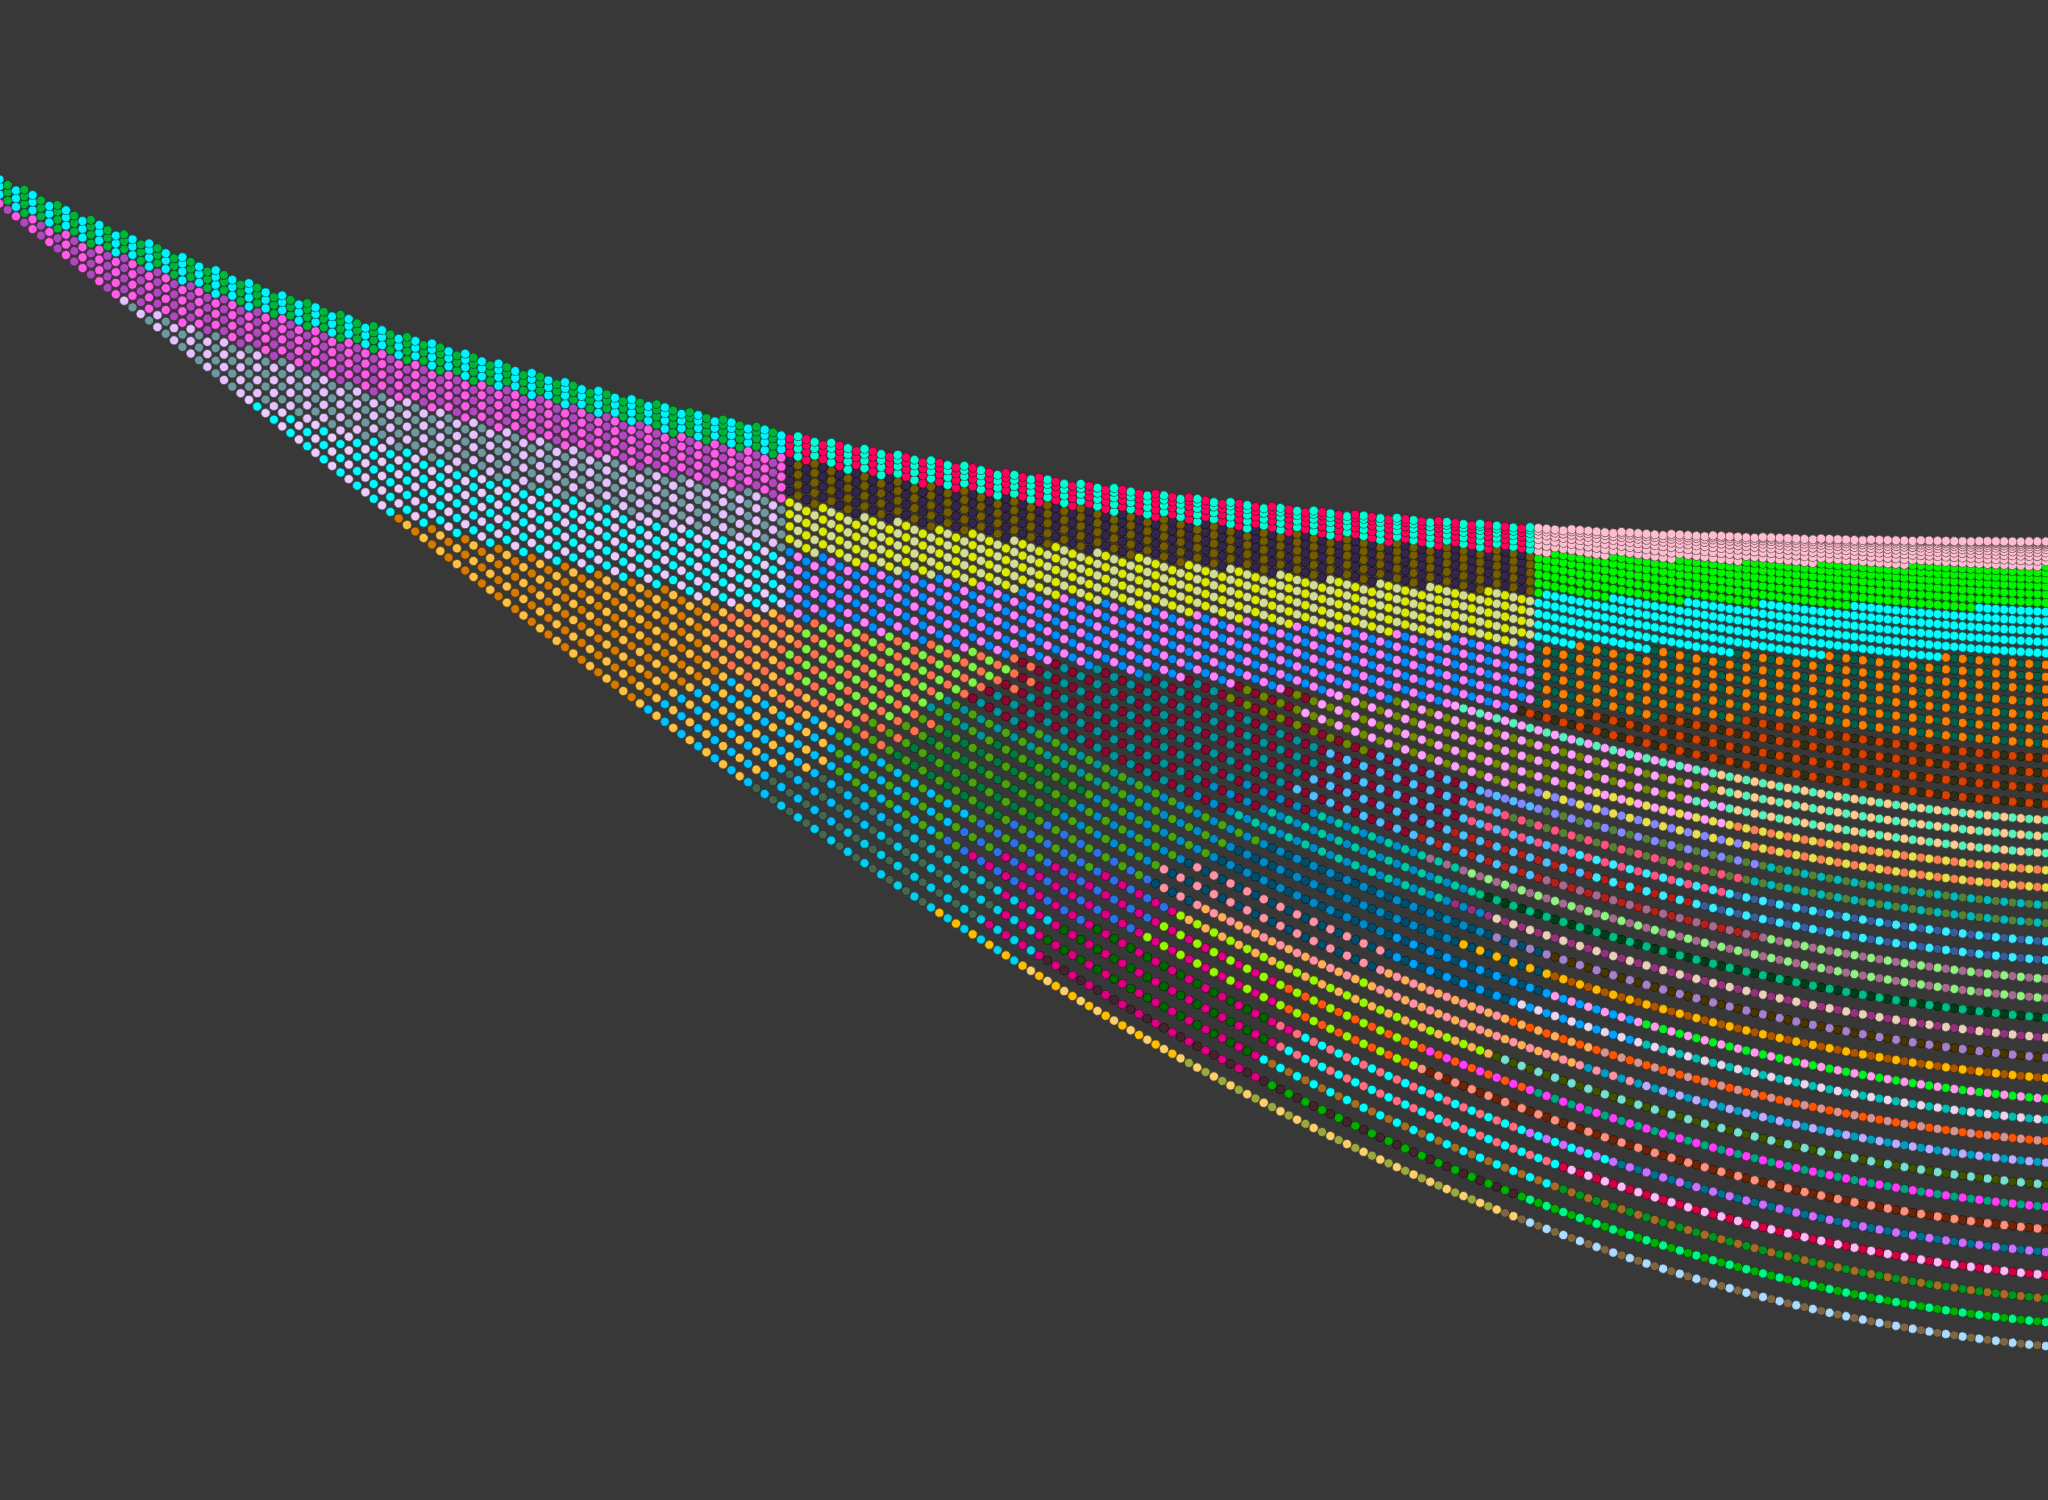

Values plotted in this chart, from the file beside it:
id, v, Longitude, Latitude, rIn, EeVVib, EeVRot, DeltaEintDiss, Bin
1, 0, 0.000000e+00, -9.753689e+01, 1.993478e+00, 0.000000e+00, 0.000000e+00, -9.753689e+00, 1
2, 0, 1.000000e+00, -9.753196e+01, 1.993489e+00, 0.000000e+00, 4.933000e-04, -9.753197e+00, 5
3, 0, 2.000000e+00, -9.752209e+01, 1.993512e+00, 0.000000e+00, 1.480300e-03, -9.752217e+00, 1
4, 0, 3.000000e+00, -9.750729e+01, 1.993546e+00, 0.000000e+00, 2.960000e-03, -9.750751e+00, 5
5, 0, 4.000000e+00, -9.748756e+01, 1.993592e+00, 0.000000e+00, 4.933400e-03, -9.748802e+00, 1
6, 0, 5.000000e+00, -9.746289e+01, 1.993648e+00, 0.000000e+00, 7.399800e-03, -9.746373e+00, 5
7, 0, 6.000000e+00, -9.743330e+01, 1.993717e+00, 0.000000e+00, 1.035940e-02, -9.743467e+00, 1
8, 0, 7.000000e+00, -9.739877e+01, 1.993796e+00, 0.000000e+00, 1.381190e-02, -9.740087e+00, 5
9, 0, 8.000000e+00, -9.735932e+01, 1.993887e+00, 0.000000e+00, 1.775730e-02, -9.736235e+00, 1
10, 0, 9.000000e+00, -9.731494e+01, 1.993989e+00, 0.000000e+00, 2.219550e-02, -9.731914e+00, 5
11, 0, 1.000000e+01, -9.726563e+01, 1.994103e+00, 0.000000e+00, 2.712620e-02, -9.727126e+00, 1
12, 0, 1.100000e+01, -9.721140e+01, 1.994228e+00, 0.000000e+00, 3.254920e-02, -9.721875e+00, 5
13, 0, 1.200000e+01, -9.715224e+01, 1.994364e+00, 0.000000e+00, 3.846460e-02, -9.716162e+00, 1
14, 0, 1.300000e+01, -9.708817e+01, 1.994512e+00, 0.000000e+00, 4.487180e-02, -9.709991e+00, 5
15, 0, 1.400000e+01, -9.701918e+01, 1.994671e+00, 0.000000e+00, 5.177100e-02, -9.703363e+00, 1
16, 0, 1.500000e+01, -9.694527e+01, 1.994841e+00, 0.000000e+00, 5.916190e-02, -9.696281e+00, 5
17, 0, 1.600000e+01, -9.686645e+01, 1.995023e+00, 0.000000e+00, 6.704390e-02, -9.688747e+00, 1
18, 0, 1.700000e+01, -9.678272e+01, 1.995217e+00, 0.000000e+00, 7.541690e-02, -9.680764e+00, 5
19, 0, 1.800000e+01, -9.669408e+01, 1.995421e+00, 0.000000e+00, 8.428070e-02, -9.672334e+00, 1
20, 0, 1.900000e+01, -9.660054e+01, 1.995638e+00, 0.000000e+00, 9.363490e-02, -9.663459e+00, 5
21, 0, 2.000000e+01, -9.650210e+01, 1.995865e+00, 0.000000e+00, 1.034794e-01, -9.654141e+00, 1
22, 0, 2.100000e+01, -9.639876e+01, 1.996104e+00, 0.000000e+00, 1.138135e-01, -9.644383e+00, 5
23, 0, 2.200000e+01, -9.629052e+01, 1.996355e+00, 0.000000e+00, 1.246371e-01, -9.634186e+00, 1
24, 0, 2.300000e+01, -9.617739e+01, 1.996617e+00, 0.000000e+00, 1.359497e-01, -9.623554e+00, 5
25, 0, 2.400000e+01, -9.605938e+01, 1.996890e+00, 0.000000e+00, 1.477507e-01, -9.612488e+00, 1
26, 0, 2.500000e+01, -9.593649e+01, 1.997175e+00, 0.000000e+00, 1.600402e-01, -9.600990e+00, 5
27, 0, 2.600000e+01, -9.580871e+01, 1.997471e+00, 0.000000e+00, 1.728176e-01, -9.589062e+00, 1
28, 0, 2.700000e+01, -9.567607e+01, 1.997779e+00, 0.000000e+00, 1.860820e-01, -9.576706e+00, 5
29, 0, 2.800000e+01, -9.553855e+01, 1.998098e+00, 0.000000e+00, 1.998336e-01, -9.563925e+00, 1
30, 0, 2.900000e+01, -9.539617e+01, 1.998429e+00, 0.000000e+00, 2.140717e-01, -9.550721e+00, 5
31, 0, 3.000000e+01, -9.524894e+01, 1.998772e+00, 0.000000e+00, 2.287955e-01, -9.537095e+00, 1
32, 0, 3.100000e+01, -9.509684e+01, 1.999126e+00, 0.000000e+00, 2.440047e-01, -9.523050e+00, 5
33, 0, 3.200000e+01, -9.493990e+01, 1.999491e+00, 0.000000e+00, 2.596989e-01, -9.508587e+00, 1
34, 0, 3.300000e+01, -9.477812e+01, 1.999868e+00, 0.000000e+00, 2.758774e-01, -9.493709e+00, 5
35, -1, 0.000000e+00, -9.464817e+01, 1.939677e+00, 2.888725e-01, 0.000000e+00, -9.464817e+00, 9
36, -1, 1.000000e+00, -9.464327e+01, 1.939688e+00, 2.888725e-01, 4.893000e-04, -9.464329e+00, 2
37, -1, 2.000000e+00, -9.463349e+01, 1.939710e+00, 2.888725e-01, 1.467200e-03, -9.463357e+00, 9
38, -1, 3.000000e+00, -9.461882e+01, 1.939744e+00, 2.888725e-01, 2.934200e-03, -9.461904e+00, 2
39, 0, 3.400000e+01, -9.461149e+01, 2.000257e+00, 0.000000e+00, 2.925398e-01, -9.478417e+00, 1
40, -1, 4.000000e+00, -9.459926e+01, 1.939788e+00, 2.888725e-01, 4.890400e-03, -9.459972e+00, 9
41, -1, 5.000000e+00, -9.457481e+01, 1.939843e+00, 2.888725e-01, 7.335100e-03, -9.457565e+00, 2
42, -1, 6.000000e+00, -9.454548e+01, 1.939909e+00, 2.888725e-01, 1.026880e-02, -9.454685e+00, 9
43, -1, 7.000000e+00, -9.451125e+01, 1.939986e+00, 2.888725e-01, 1.369110e-02, -9.451335e+00, 2
44, -1, 8.000000e+00, -9.447214e+01, 1.940074e+00, 2.888725e-01, 1.760220e-02, -9.447517e+00, 9
45, 0, 3.500000e+01, -9.444004e+01, 2.000657e+00, 0.000000e+00, 3.096854e-01, -9.462715e+00, 5
46, -1, 9.000000e+00, -9.442815e+01, 1.940174e+00, 2.888725e-01, 2.200150e-02, -9.443235e+00, 2
47, -1, 1.000000e+01, -9.437927e+01, 1.940284e+00, 2.888725e-01, 2.688920e-02, -9.438491e+00, 9
48, -1, 1.100000e+01, -9.432552e+01, 1.940405e+00, 2.888725e-01, 3.226480e-02, -9.433287e+00, 2
49, -1, 1.200000e+01, -9.426688e+01, 1.940538e+00, 2.888725e-01, 3.812860e-02, -9.427626e+00, 9
50, 0, 3.600000e+01, -9.426375e+01, 2.001069e+00, 0.000000e+00, 3.273137e-01, -9.446602e+00, 1
51, -1, 1.300000e+01, -9.420337e+01, 1.940681e+00, 2.888725e-01, 4.448000e-02, -9.421510e+00, 2
52, -1, 1.400000e+01, -9.413498e+01, 1.940835e+00, 2.888725e-01, 5.131880e-02, -9.414943e+00, 9
53, 0, 3.700000e+01, -9.408265e+01, 2.001492e+00, 0.000000e+00, 3.454237e-01, -9.430083e+00, 5
54, -1, 1.500000e+01, -9.406172e+01, 1.941001e+00, 2.888725e-01, 5.864490e-02, -9.407925e+00, 2
55, -1, 1.600000e+01, -9.398359e+01, 1.941178e+00, 2.888725e-01, 6.645780e-02, -9.400461e+00, 9
56, -1, 1.700000e+01, -9.390059e+01, 1.941365e+00, 2.888725e-01, 7.475780e-02, -9.392551e+00, 2
57, 0, 3.800000e+01, -9.389674e+01, 2.001927e+00, 0.000000e+00, 3.640154e-01, -9.413158e+00, 1
58, -1, 1.800000e+01, -9.381273e+01, 1.941564e+00, 2.888725e-01, 8.354380e-02, -9.384198e+00, 9
59, -1, 1.900000e+01, -9.372000e+01, 1.941774e+00, 2.888725e-01, 9.281640e-02, -9.375405e+00, 2
60, 0, 3.900000e+01, -9.370601e+01, 2.002374e+00, 0.000000e+00, 3.830876e-01, -9.395830e+00, 5
... 9,330 more rows
